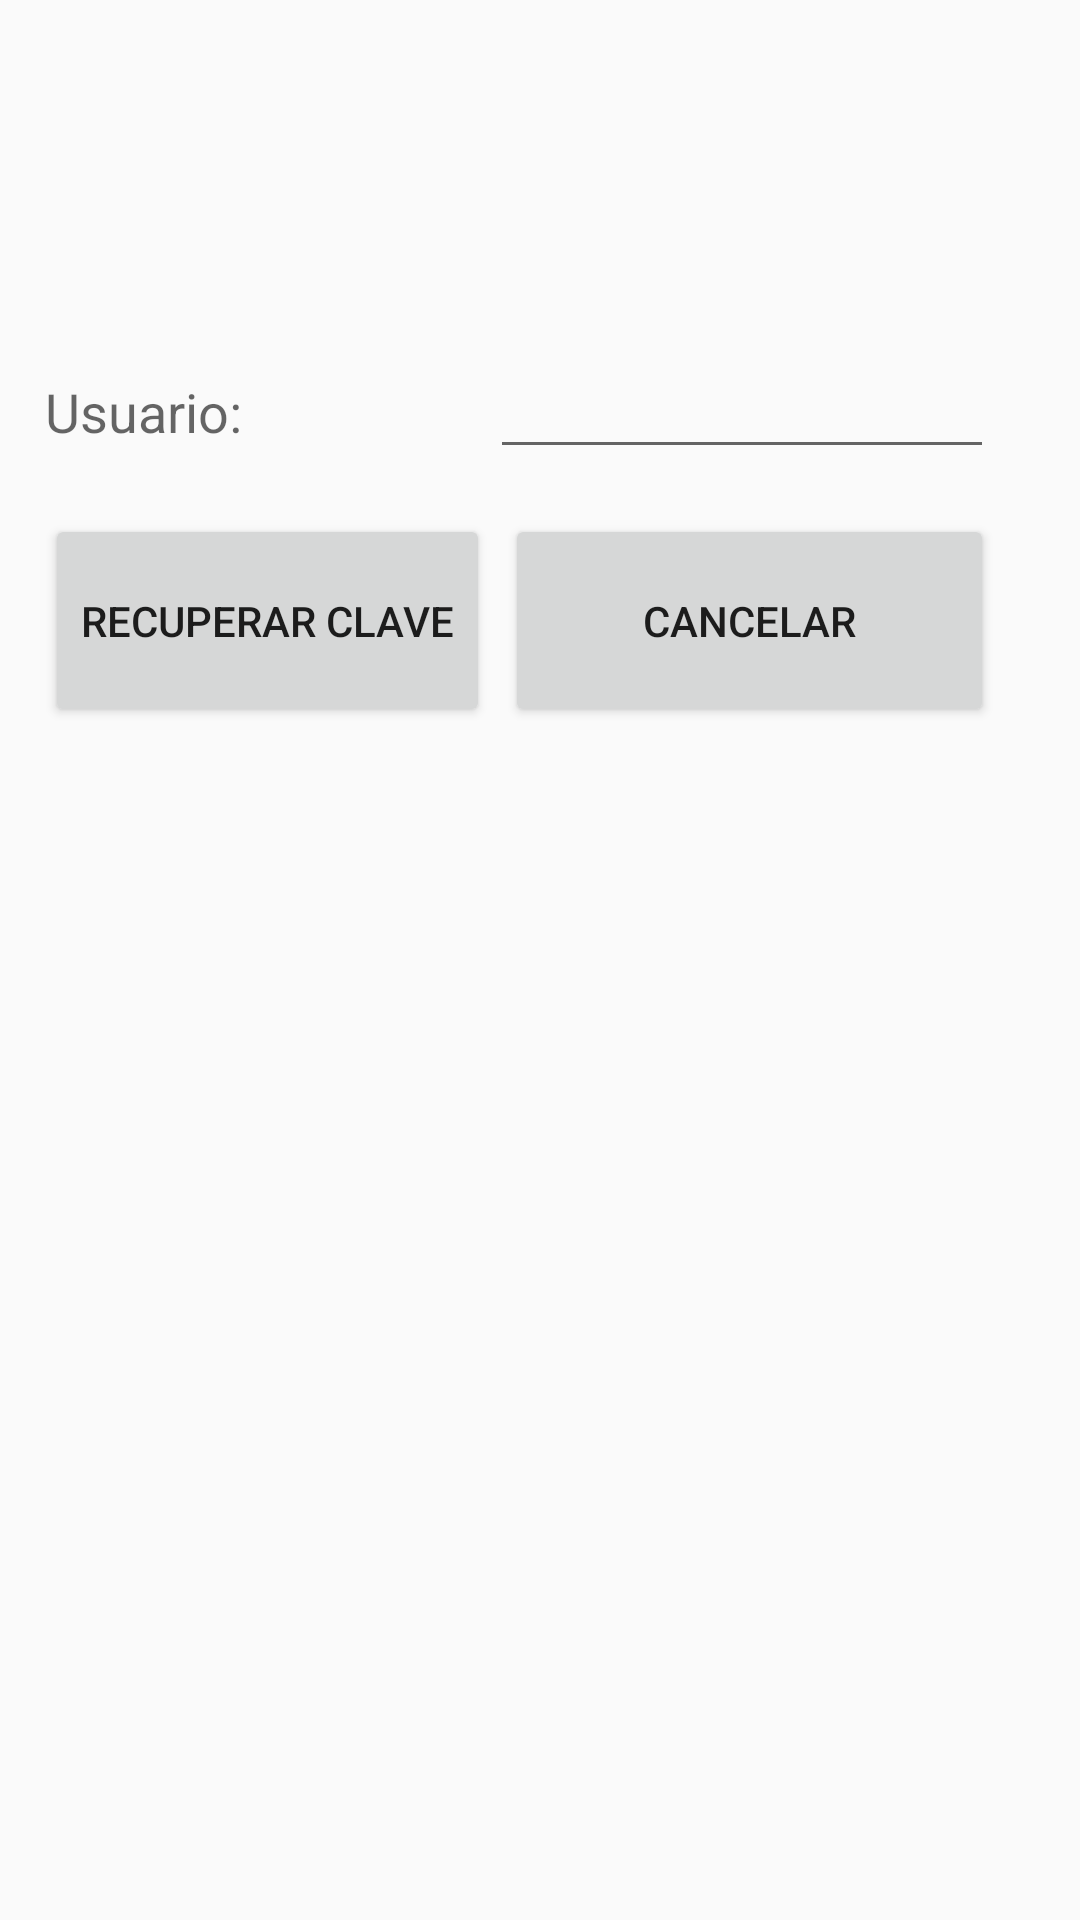

Write the Android layout XML for this screen, with the resource values it uses.
<!-- AndroidManifest.xml: application theme AppTheme -->
<!-- res/layout/activity_recuperar_clave.xml -->
<?xml version="1.0" encoding="utf-8"?>
<LinearLayout xmlns:android="http://schemas.android.com/apk/res/android"
    xmlns:app="http://schemas.android.com/apk/res-auto"
    xmlns:tools="http://schemas.android.com/tools"
    android:layout_width="match_parent"
    android:layout_height="match_parent"
    tools:context=".activities.RecuperarClaveActivity">

    <TableLayout
        android:layout_margin="15dp"
        android:layout_width="match_parent"
        android:layout_height="match_parent">

        <TableRow
            android:layout_marginTop="100dp"
            android:layout_width="match_parent"
            android:layout_height="match_parent" >

            <TextView
                android:id="@+id/textView11"
                android:layout_width="wrap_content"
                android:layout_height="wrap_content"
                android:text="Usuario: "
                android:textAppearance="@style/TextAppearance.AppCompat.Medium"/>

            <EditText
                android:id="@+id/etUsuarioReseteo"
                android:layout_width="wrap_content"
                android:layout_height="wrap_content"
                android:ems="8"
                android:textAppearance="@style/TextAppearance.AppCompat.Medium"/>
        </TableRow>

        <TableRow
            android:layout_marginTop="15dp"
            android:layout_width="match_parent"
            android:layout_height="match_parent" >

            <Button
                android:id="@+id/btnAceptarRecuperar"
                android:layout_width="wrap_content"
                android:layout_height="71dp"
                android:text="RECUPERAR CLAVE" />

            <Button
                android:layout_marginLeft="5dp"
                android:id="@+id/btnCancelarRecuperar"
                android:layout_width="wrap_content"
                android:layout_height="71dp"
                android:text=" CANCELAR " />
        </TableRow>

    </TableLayout>

</LinearLayout>
<!-- resources referenced by this layout -->
<resources>
  <style name="AppTheme" parent="Theme.AppCompat.Light.DarkActionBar">
          
          <item name="colorPrimary">@color/colorPrimary</item>
          <item name="colorPrimaryDark">@color/colorPrimaryDark</item>
          <item name="colorAccent">@color/colorAccent</item>
      </style>
  <color name="colorPrimary">#f56a6a</color>
  <color name="colorPrimaryDark">#BDBDBD</color>
  <color name="colorAccent">#f56a6a</color>
</resources>
